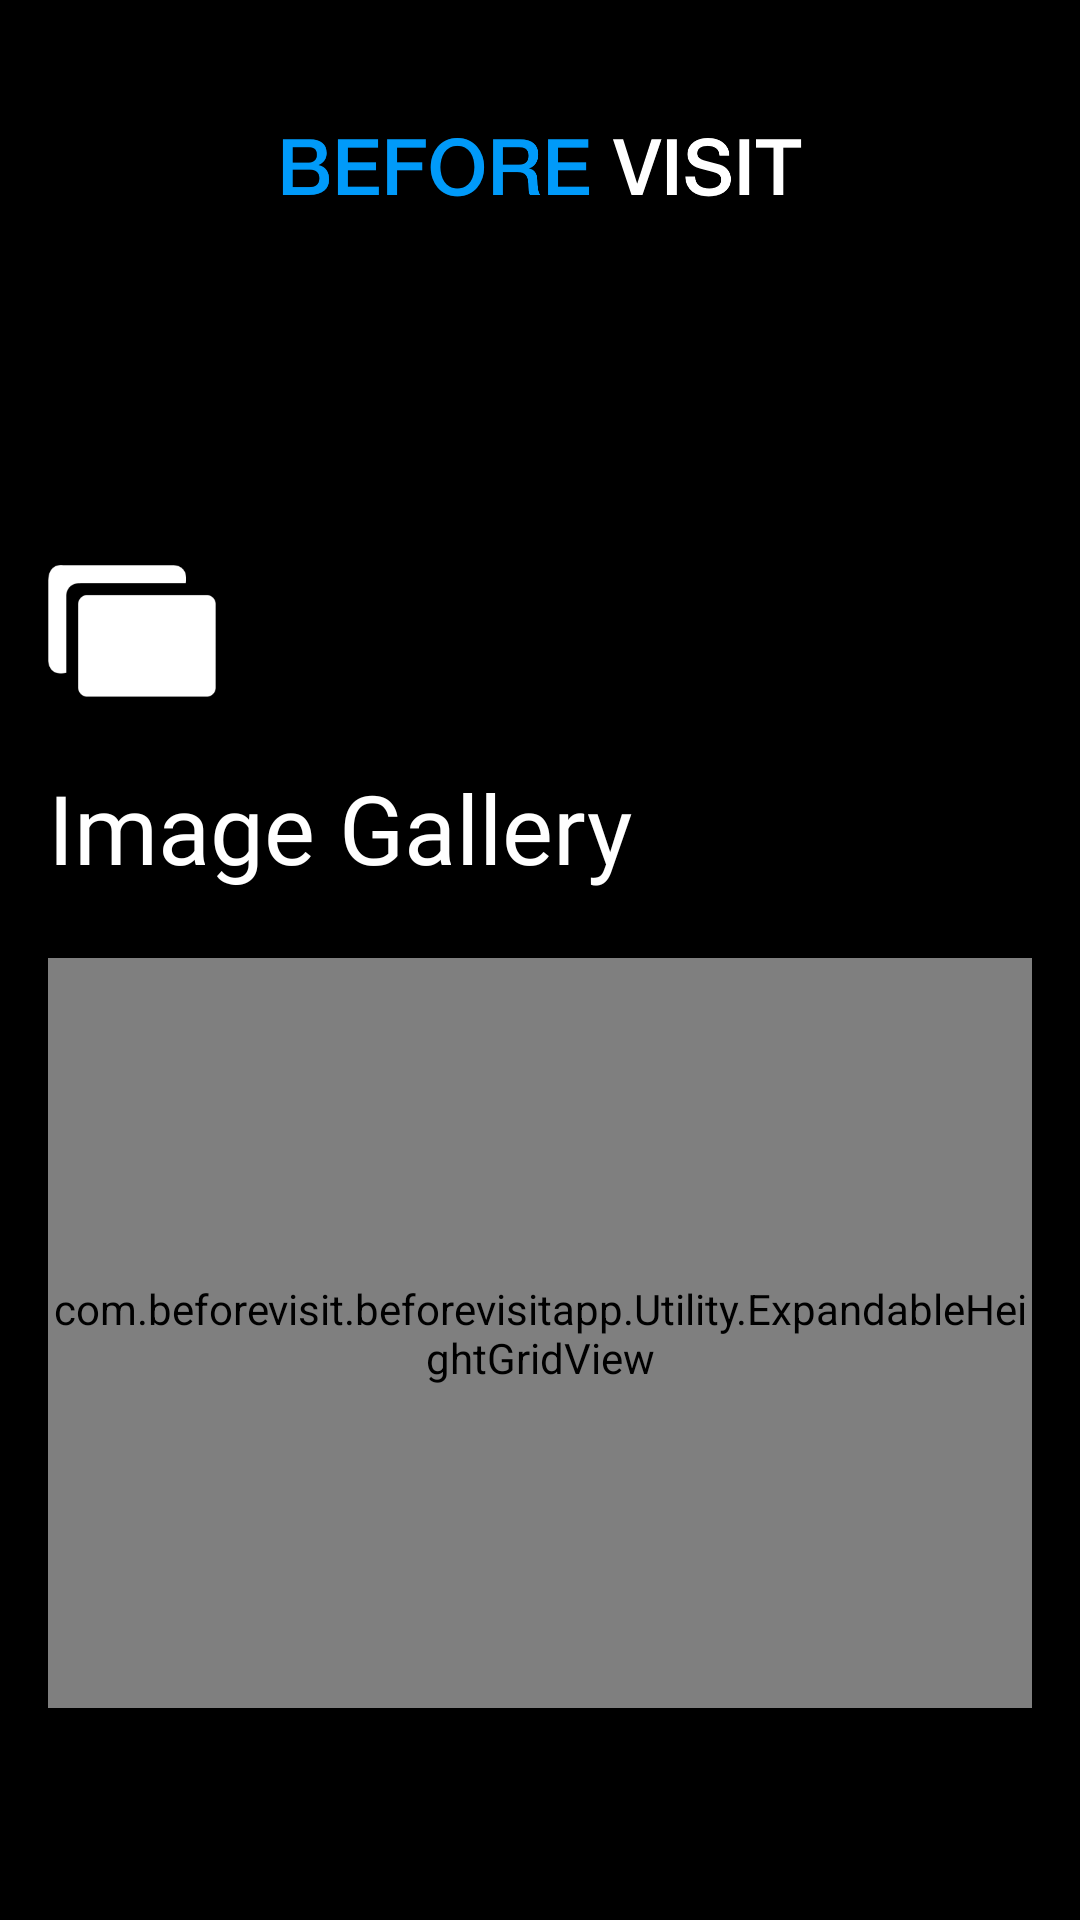

Produce the Android XML layout that renders to this screen, including the resource entries it uses.
<!-- AndroidManifest.xml: application theme AppTheme -->
<!-- res/layout/activity_show_all_images.xml -->
<?xml version="1.0" encoding="utf-8"?>
<RelativeLayout xmlns:android="http://schemas.android.com/apk/res/android"
    xmlns:app="http://schemas.android.com/apk/res-auto"
    xmlns:tools="http://schemas.android.com/tools"
    android:layout_width="match_parent"
    android:layout_height="match_parent"
    android:id="@+id/super_rel"
    android:padding="16dp"
    android:background="@color/colorPrimaryDark"
    tools:context="com.beforevisit.beforevisitapp.Activities.ShowAllImagesActivity">

    <androidx.core.widget.NestedScrollView
        android:layout_width="match_parent"
        android:layout_height="match_parent"
        android:id="@+id/scrollView">

        <RelativeLayout
            android:layout_width="match_parent"
            android:layout_height="match_parent"
            android:id="@+id/main_rel">

            <include layout="@layout/snippet_top_bar"
                android:id="@+id/top_bar"/>

            <TextView
                android:layout_width="match_parent"
                android:layout_height="wrap_content"
                android:layout_marginEnd="40dp"
                android:layout_below="@id/top_bar"
                android:text=""
                android:textColor="@color/colorPrimary"
                android:fontFamily="@font/robo_bold"
                android:maxLines="2"
                android:layout_marginTop="16dp"
                android:textAllCaps="true"
                android:textSize="36dp"
                android:id="@+id/tv_place_name"/>

            <ImageView
                android:layout_width="56dp"
                android:layout_height="56dp"
                android:src="@drawable/ic_image_gallery"
                android:layout_marginTop="24dp"
                android:layout_below="@id/tv_place_name"
                android:id="@+id/img_head"/>

            <TextView
                android:layout_width="wrap_content"
                android:layout_height="wrap_content"
                android:layout_below="@id/img_head"
                android:text="Image Gallery"
                android:textColor="@color/colorPrimary"
                android:fontFamily="@font/robo_bold"
                android:layout_marginTop="16dp"
                android:textSize="32dp"
                android:id="@+id/tv_header"/>


            <com.beforevisit.beforevisitapp.Utility.ExpandableHeightGridView
                android:layout_width="match_parent"
                android:layout_height="250dp"
                android:layout_below="@id/tv_header"
                android:columnWidth="210dp"
                android:numColumns="3"
                android:layout_marginTop="22dp"
                android:scrollbarStyle="outsideInset"
                android:verticalSpacing="20dp"
                android:stretchMode="columnWidth"
                android:textAlignment="center"
                android:clipToPadding="false"
                android:listSelector="@android:color/transparent"
                android:id="@+id/images_grid_view"
                />

        </RelativeLayout>

    </androidx.core.widget.NestedScrollView>

</RelativeLayout>
<!-- res/layout/snippet_top_bar.xml (included above) -->
<?xml version="1.0" encoding="utf-8"?>
<RelativeLayout
    xmlns:android="http://schemas.android.com/apk/res/android"
    android:layout_width="match_parent"
    android:layout_height="wrap_content">

    <RelativeLayout
        android:layout_width="match_parent"
        android:layout_height="wrap_content"
        android:id="@+id/top_bar_rel"
        android:background="@color/colorPrimaryDark">
        
        <ImageView
            android:layout_width="175dp"
            android:layout_height="wrap_content"
            android:src="@drawable/before_visit_logo"
            android:layout_marginVertical="8dp"
            android:layout_centerHorizontal="true"
            android:id="@+id/top_logo"/>

    </RelativeLayout>
</RelativeLayout>
<!-- resources referenced by this layout -->
<resources>
  <color name="colorPrimary">#FFFFFF</color>
  <color name="colorPrimaryDark">#000000</color>
  <!-- drawable before_visit_logo: png bitmap (drawable-hdpi, 8828 bytes) -->
  <!-- drawable ic_image_gallery: png bitmap (drawable-hdpi, 1514 bytes) -->
  <style name="AppTheme" parent="Theme.AppCompat.Light.NoActionBar">
          
          <item name="colorPrimary">@color/colorPrimary</item>
          <item name="colorPrimaryDark">@color/colorPrimaryDark</item>
          <item name="colorAccent">@color/colorAccent</item>
      </style>
  <color name="colorAccent">#009AF9</color>
</resources>
